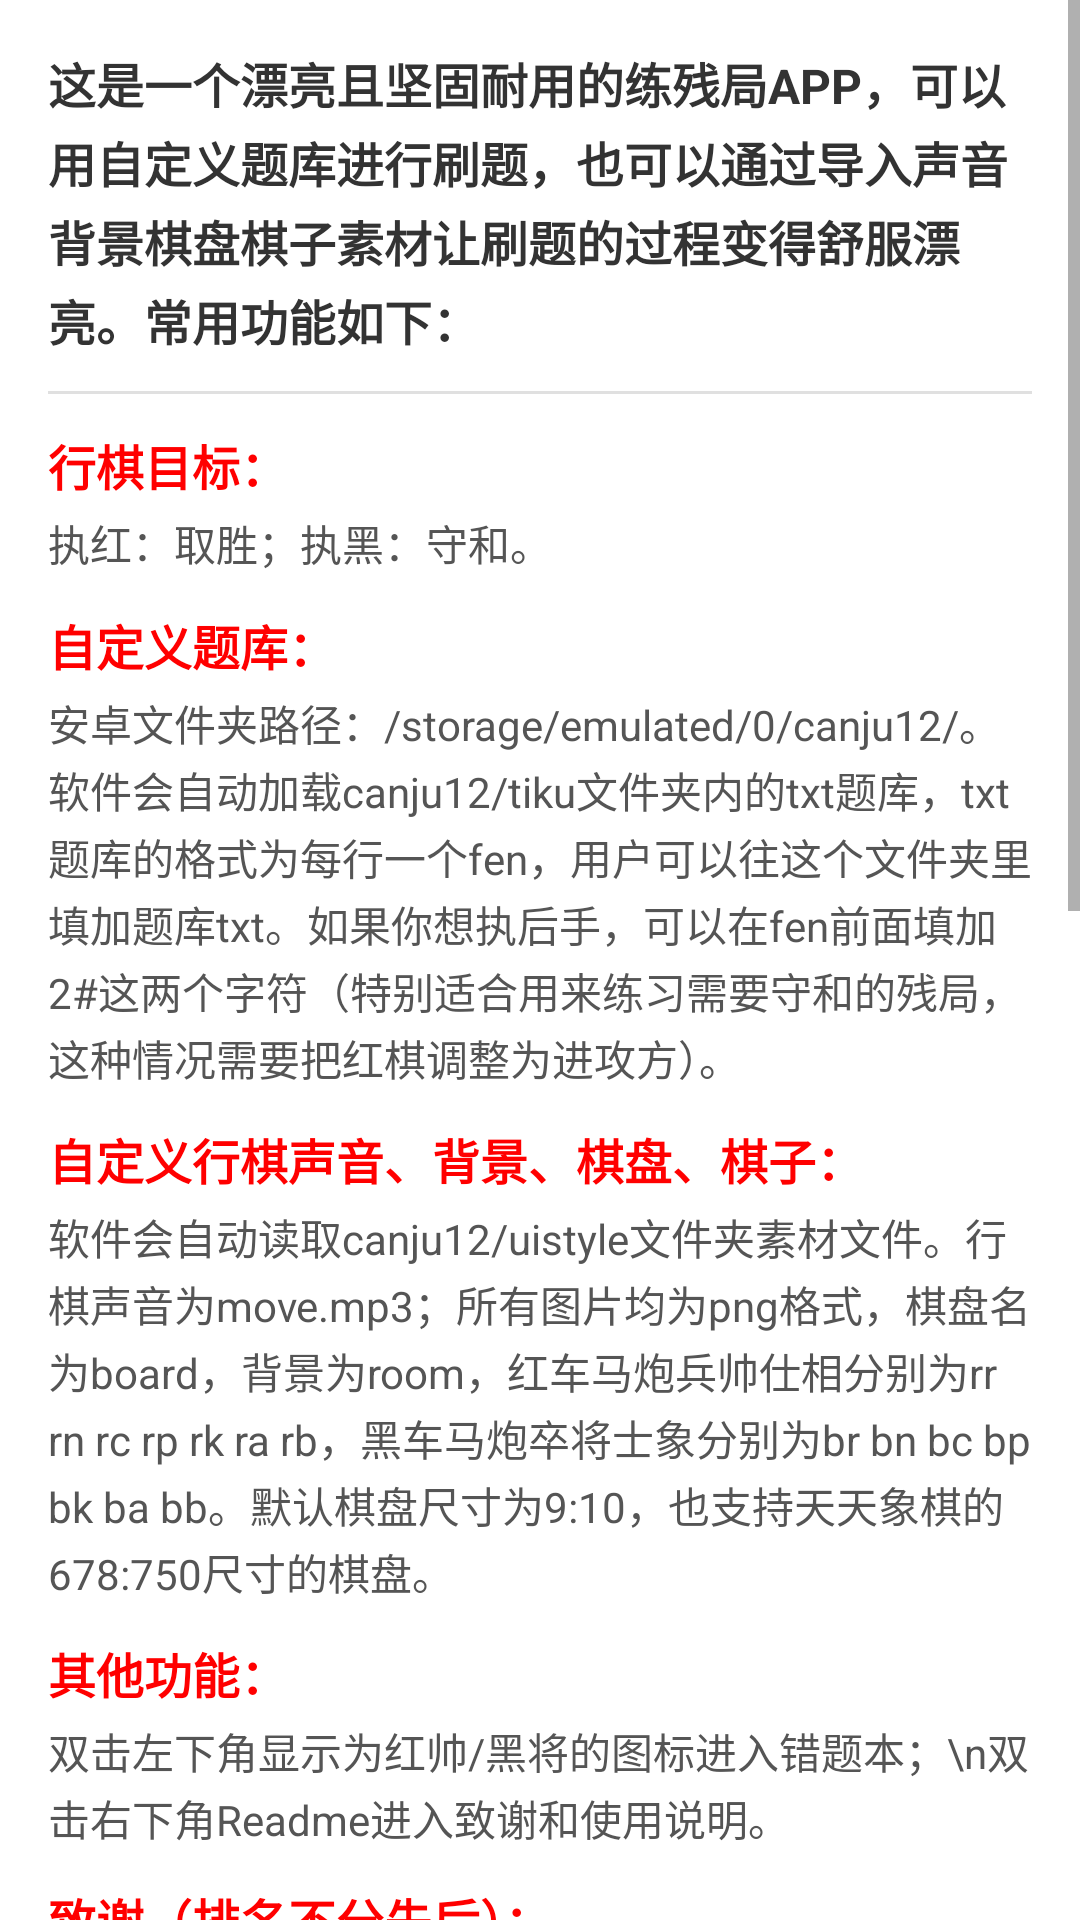

This screen was rendered from an Android layout file. Write that file and the resources it references.
<!-- AndroidManifest.xml: application theme Theme.YourApp.Fullscreen -->
<!-- res/layout/readme.xml -->
<?xml version="1.0" encoding="utf-8"?>
<ScrollView xmlns:android="http://schemas.android.com/apk/res/android"
    android:layout_width="match_parent"
    android:layout_height="wrap_content"
    android:maxHeight="500dp"
    android:background="#FFFFFF">

    <LinearLayout
        android:layout_width="match_parent"
        android:layout_height="wrap_content"
        android:orientation="vertical"
        android:padding="16dp">

        <TextView android:layout_width="match_parent" android:layout_height="wrap_content"
            android:text="这是一个漂亮且坚固耐用的练残局APP，可以用自定义题库进行刷题，也可以通过导入声音背景棋盘棋子素材让刷题的过程变得舒服漂亮。常用功能如下："
            android:textSize="16sp" android:textStyle="bold" android:textColor="#333333"
            android:lineSpacingExtra="3dp" android:layout_marginBottom="12dp"/>

        <View android:layout_width="match_parent" android:layout_height="1dp" android:background="#E0E0E0"/>

        <TextView android:layout_width="match_parent" android:layout_height="wrap_content"
            android:text="行棋目标：" android:textSize="16sp" android:textColor="#FF0000"
            android:textStyle="bold" android:layout_marginTop="12dp"/>
        <TextView android:layout_width="match_parent" android:layout_height="wrap_content"
            android:text="执红：取胜；执黑：守和。"
            android:textSize="14sp" android:textColor="#555555" android:lineSpacingExtra="2dp" android:layout_marginTop="4dp"/>

        <TextView android:layout_width="match_parent" android:layout_height="wrap_content"
            android:text="自定义题库：" android:textSize="16sp" android:textColor="#FF0000"
            android:textStyle="bold" android:layout_marginTop="12dp"/>
        <TextView android:layout_width="match_parent" android:layout_height="wrap_content"
            android:text="安卓文件夹路径：/storage/emulated/0/canju12/。软件会自动加载canju12/tiku文件夹内的txt题库，txt题库的格式为每行一个fen，用户可以往这个文件夹里填加题库txt。如果你想执后手，可以在fen前面填加2#这两个字符（特别适合用来练习需要守和的残局，这种情况需要把红棋调整为进攻方）。"
            android:textSize="14sp" android:textColor="#555555" android:lineSpacingExtra="2dp" android:layout_marginTop="4dp"/>

        <TextView android:layout_width="match_parent" android:layout_height="wrap_content"
            android:text="自定义行棋声音、背景、棋盘、棋子：" android:textSize="16sp" android:textColor="#FF0000"
            android:textStyle="bold" android:layout_marginTop="12dp"/>
        <TextView android:layout_width="match_parent" android:layout_height="wrap_content"
            android:text="软件会自动读取canju12/uistyle文件夹素材文件。行棋声音为move.mp3；所有图片均为png格式，棋盘名为board，背景为room，红车马炮兵帅仕相分别为rr rn rc rp rk ra rb，黑车马炮卒将士象分别为br bn bc bp bk ba bb。默认棋盘尺寸为9:10，也支持天天象棋的678:750尺寸的棋盘。"
            android:textSize="14sp" android:textColor="#555555" android:lineSpacingExtra="2dp" android:layout_marginTop="4dp"/>

        <TextView android:layout_width="match_parent" android:layout_height="wrap_content"
            android:text="其他功能：" android:textSize="16sp" android:textColor="#FF0000"
            android:textStyle="bold" android:layout_marginTop="12dp"/>
        <TextView android:layout_width="match_parent" android:layout_height="wrap_content"
            android:text="双击左下角显示为红帅/黑将的图标进入错题本；\n双击右下角Readme进入致谢和使用说明。"
            android:textSize="14sp" android:textColor="#555555" android:lineSpacingExtra="2dp" android:layout_marginTop="4dp"/>


        <TextView android:layout_width="match_parent" android:layout_height="wrap_content"
            android:text="致谢（排名不分先后）：" android:textSize="16sp" android:textColor="#FF0000"
            android:textStyle="bold" android:layout_marginTop="12dp"/>
        <TextView android:layout_width="match_parent" android:layout_height="wrap_content"
            android:text="感谢竹子开局、竹子涨棋等竹子系列软件作者Kalion ，感谢天天象棋棋谱导出软件作者qwert，感谢极简象棋作者夕幻，感谢清弈作者步武，感谢弈潜作者青灯古卷，感谢你们在这个软件开发过程中给与的鼓励和支持，感谢你们写出一系列我喜欢的软件。感谢GLM，DeepSeek，千问，豆包等大模型，所有代码都是咨询大模型之后写的，特别感谢GLM和DeepSeek写了大部分代码。感谢夏添大佬及象棋训练智能化研究会QQ群提供的海量题库。感谢pikafish开发团队提供开源引擎。"
            android:textSize="14sp" android:textColor="#555555" android:lineSpacingExtra="2dp" android:layout_marginTop="4dp"/>




        <TextView android:layout_width="match_parent" android:layout_height="wrap_content"
            android:text="其他想说的：" android:textSize="16sp" android:textColor="#FF0000"
            android:textStyle="bold" android:layout_marginTop="12dp"/>
        <TextView android:layout_width="match_parent" android:layout_height="wrap_content"
            android:text="刷题的过程非常枯燥，但是请记住：\n🔥🔥刘霸天为您加油！🔥🔥🔥\n如有侵权，请来QQ群635808985、QQ群1003608168、QQ群94846686找我，有问题也可以来这几个QQ群找我。"
            android:textSize="14sp" android:textColor="#555555" android:lineSpacingExtra="2dp" android:layout_marginTop="4dp"/>


        <TextView android:layout_width="match_parent" android:layout_height="wrap_content"
            android:text="开源网址及说明：" android:textSize="16sp" android:textColor="#FF0000"
            android:textStyle="bold" android:layout_marginTop="12dp"/>
        <TextView android:layout_width="match_parent" android:layout_height="wrap_content"
            android:text="一二残局 - 中国象棋残局刷题软件\nCopyright (C) 2026 刘霸天-长沙\n本程序是自由软件：你可以再分发之和/或依照由自由软件基金会发布的GNU 通用公共许可证修改之，无论是版本 3 许可证，还是（按你的决定）任何以后版都可以。发布该程序是希望它能有用，但是并无保障;甚至连可销售和符合某个特定的目的都不保证。\n请参看 GNU 通用公共许可证，了解详情。\n你应该随程序获得一份 GNU 通用公共许可证的复本。如果没有，请看&lt;https://www.gnu.org/licenses/&gt;。"
            android:textSize="14sp" android:textColor="#555555" android:lineSpacingExtra="2dp" android:layout_marginTop="4dp"/>

        <View android:layout_width="match_parent" android:layout_height="1dp" android:background="#E0E0E0" android:layout_marginTop="12dp"/>

        <TextView android:layout_width="match_parent" android:layout_height="wrap_content"
            android:text="刘霸天于长沙" android:textSize="15sp" android:textColor="#0000FF"
            android:textStyle="bold" android:gravity="right" android:layout_marginTop="12dp"/>

        <TextView android:layout_width="match_parent" android:layout_height="wrap_content"
            android:text="2026年6月20日" android:textSize="15sp" android:textColor="#0000FF"
            android:textStyle="bold" android:gravity="right"/>

    </LinearLayout>
</ScrollView>
<!-- resources referenced by this layout -->
<resources>
  <style name="Theme.YourApp.Fullscreen" parent="Theme.AppCompat.Light.NoActionBar">
          <item name="android:windowFullscreen">true</item>
          <item name="android:alertDialogTheme">@style/Theme.YourApp.Dialog</item>
          <item name="alertDialogTheme">@style/Theme.YourApp.Dialog</item>
      </style>
  <style name="Theme.YourApp.Dialog" parent="Theme.AppCompat.Light.Dialog.Alert">
          <item name="android:windowBackground">@drawable/bg_open_dialog</item>
          <item name="android:backgroundDimAmount">0.28</item>
      </style>
  <!-- drawable bg_open_dialog (drawable) -->
  <?xml version="1.0" encoding="utf-8"?>
  <shape xmlns:android="http://schemas.android.com/apk/res/android"
      android:shape="rectangle">
      <solid android:color="#F7F8FA" />
      <stroke
          android:width="1dp"
          android:color="#E5E6EB" />
      <corners android:radius="10dp" />
  </shape>
</resources>
